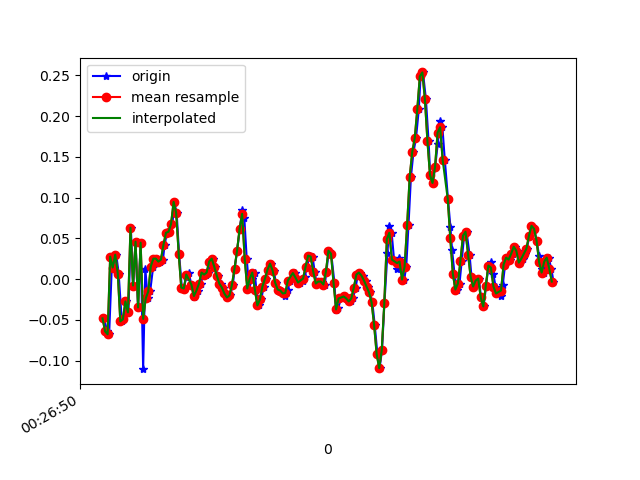

Values plotted in this chart, from the file beside it:
1618187210311, 882873327251689, -0.04817758, -0.08727591, 0.02941852
1618187210337, 882873346292057, -0.06406, 0.1595, 0.04774
1618187210352, 882873365332409, -0.06773, -0.2107, 0.01598
1618187210376, 882873384372777, 0.02757, 0.1717, 0.02698
1618187210389, 882873403388345, 0.01413, -0.09094, 0.008649
1618187210408, 882873422417625, 0.03001, -0.1313, 0.01842
1618187210427, 882873441456937, 0.0068, -0.04696, -0.01212
1618187210452, 882873460496233, -0.05184, -0.01275, 0.01354
1618187210465, 882873479510761, -0.0494, -0.06895, -0.028
1618187210484, 882873498550089, -0.02741, 0.2145, 0.01598
1618187210504, 882873517589385, -0.04085, -0.1056, -0.0109
1618187210523, 882873536602665, 0.063, 0.1595, 0.001319
1618187210542, 882873555640297, -0.00786, -0.08361, 0.003762
1618187210560, 882873574653129, 0.0459, 0.1229, -0.003568
1618187210580, 882873593690729, -0.03474, -0.001755, 0.001319
1618187210600, 882873612728361, 0.04467, 0.2267, -0.0109
1618187210620, 882873631758441, -0.1105, -0.02375, 0.003762
1618187210637, 882873650795657, 0.01291, 0.366, -0.0109
1618187210656, 882873669832873, -0.02374, -0.05795, 0.03431
1618187210675, 882873688870089, -0.01519, -0.04452, 0.00254
1618187210699, 882873707882537, 0.01535, 0.1082, -0.01579
1618187210713, 882873726895561, 0.02513, 0.03734, 0.008649
1618187210732, 882873745931721, 0.02513, -0.01397, 0.02331
1618187210752, 882873764967881, 0.02146, -0.01275, 0.03308
1618187210776, 882873784004041, 0.0239, -0.01275, 0.04164
1618187210789, 882873803040201, 0.04223, -0.01153, 0.04774
1618187210808, 882873822049673, 0.05689, -0.002977, 0.04774
1618187210827, 882873841085769, 0.05811, 0.004354, 0.04041
1618187210851, 882873860121865, 0.06789, 0.008019, 0.03186
1618187210865, 882873879157961, 0.09476, 0.008019, 0.02698
1618187210884, 882873898193993, 0.08133, 6.886502E-4, 0.02331
1618187210903, 882873917205385, 0.03123, -0.01397, 0.01476
1618187210925, 882873936236617, -0.0103, -0.02252, 0.007427
1618187210941, 882873955272585, -0.01153, -0.02252, -0.007233
1618187210960, 882873974308489, 0.003135, -0.02008, -0.02312
1618187210979, 882873993344393, 0.008022, -0.01519, -0.039
1618187211000, 882874012380361, -0.006639, -0.01642, -0.05488
1618187211022, 882874031408777, -0.02252, -0.0213, -0.06465
1618187211037, 882874050419721, -0.01886, -0.01886, -0.06465
1618187211056, 882874069455369, -0.01397, -0.02008, -0.05732
1618187211075, 882874088491081, -0.005417, -0.02375, -0.039
1618187211096, 882874107526793, 0.008022, -0.03474, -0.02189
1618187211113, 882874126557641, 0.005579, -0.04207, -0.00479
1618187211131, 882874145593225, 0.008022, -0.04207, 0.008649
1618187211150, 882874164603977, 0.02146, -0.03718, 0.01598
1618187211174, 882874183639561, 0.02513, -0.03718, 0.02087
1618187211189, 882874202675145, 0.01535, -0.04207, 0.01964
1618187211208, 882874221710729, 0.004357, -0.03963, 0.01354
1618187211231, 882874240737929, -0.005417, -0.0323, 0.006206
1618187211251, 882874259773257, -0.0103, -0.02497, 0.00254
1618187211265, 882874278808649, -0.01763, -0.02252, 0.001319
1618187211284, 882874297844041, -0.02252, -0.02252, 0.008649
1618187211306, 882874316854729, -0.02008, -0.01153, 0.01964
1618187211327, 882874335894089, -0.006639, -0.001755, 0.03186
1618187211341, 882874354929481, 0.01291, 0.01168, 0.0453
1618187211360, 882874373965001, 0.0349, 0.02757, 0.05507
1618187211382, 882874393000393, 0.06178, 0.04589, 0.06241
1618187211400, 882874412035913, 0.08499, 0.052, 0.06363
1618187211417, 882874431066953, 0.07522, 0.04834, 0.06118
1618187211436, 882874450209061, 0.02513, 0.03612, 0.04897
1618187211455, 882874469244453, -0.01153, 0.0239, 0.03308
... 126 more rows
